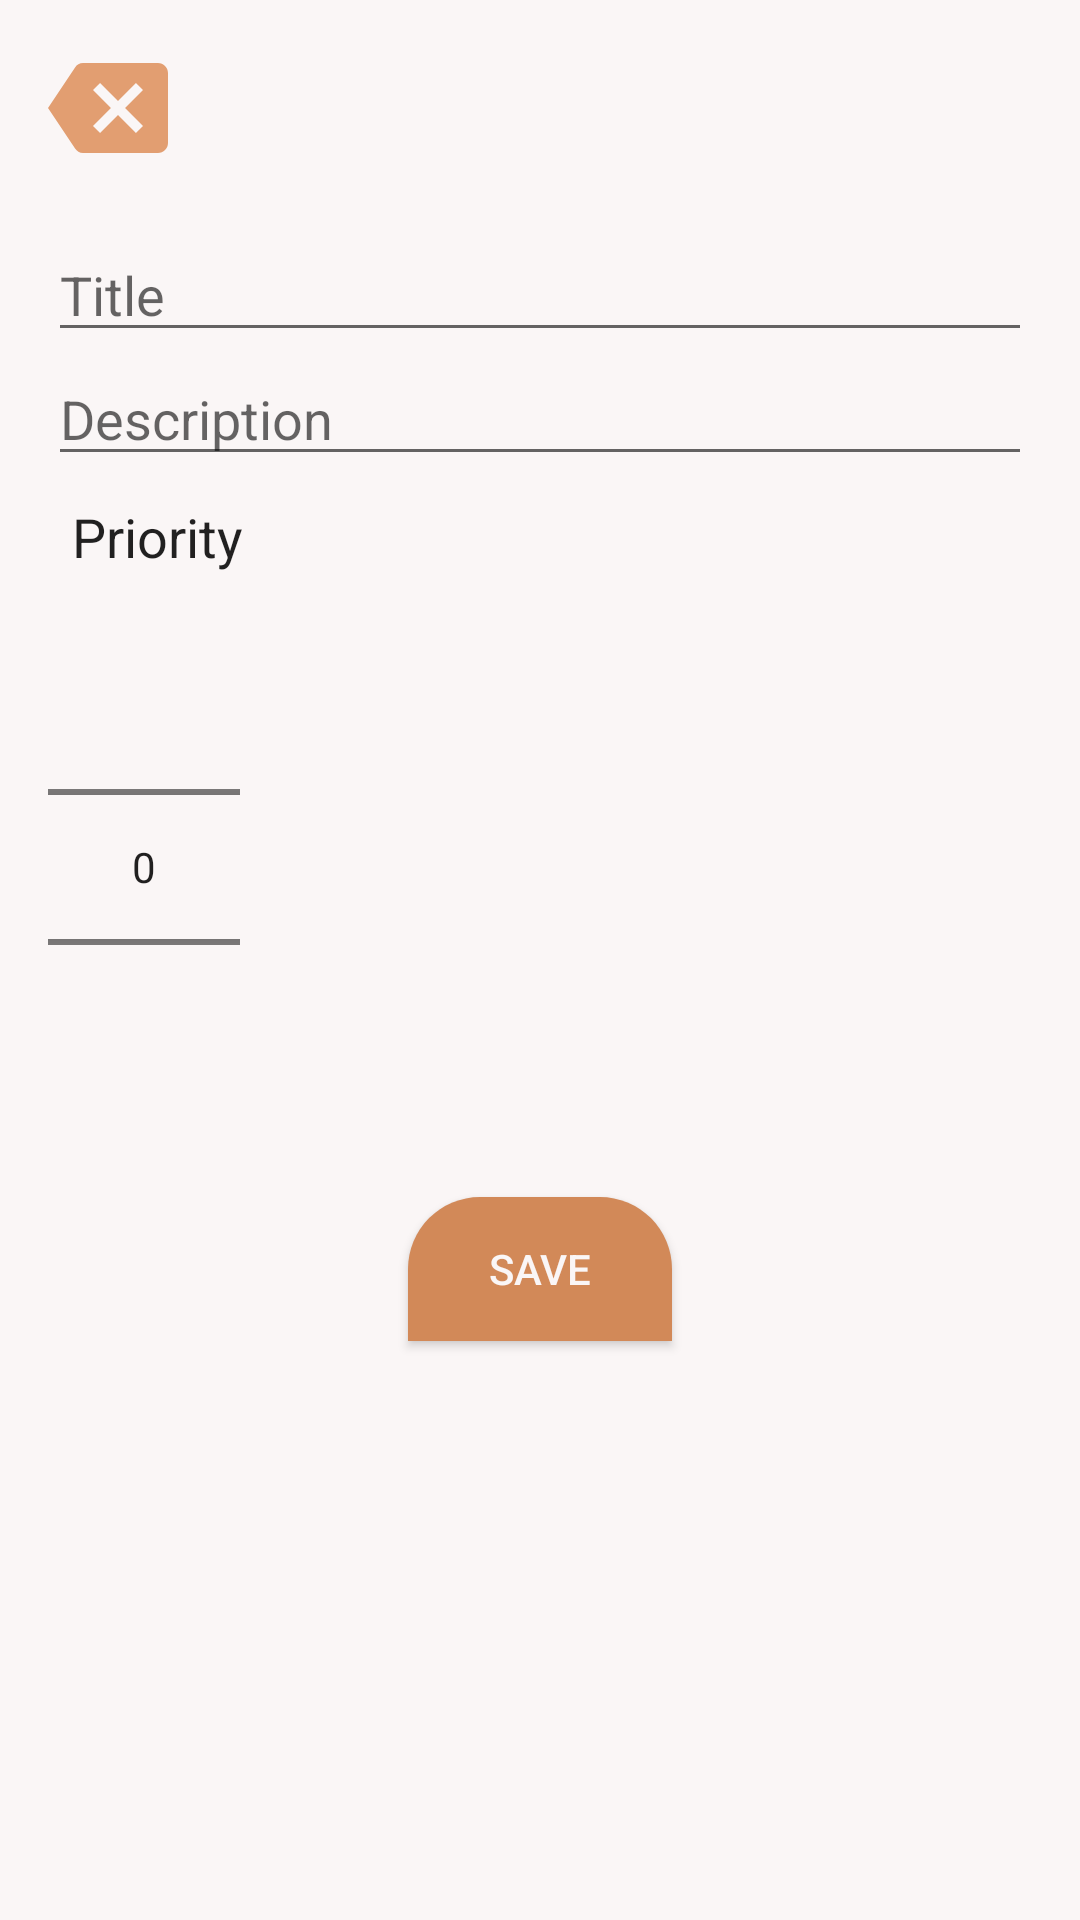

Here is an Android app screen rendered from its layout file. Give the layout XML and the strings, colors and styles it references.
<!-- AndroidManifest.xml: application theme Theme.UTS_TAM -->
<!-- res/layout/activity_main_notes.xml -->
<?xml version="1.0" encoding="utf-8"?>
<LinearLayout xmlns:android="http://schemas.android.com/apk/res/android"
    xmlns:app="http://schemas.android.com/apk/res-auto"
    xmlns:tools="http://schemas.android.com/tools"
    android:layout_width="match_parent"
    android:layout_height="match_parent"
    android:orientation="vertical"
    android:padding="16dp"
    android:background="#FAF6F6"
    tools:context=".MainNotesActivity"
    >

    <Button
        android:layout_width="40dp"
        android:layout_height="40dp"
        android:background="@drawable/ic_backspace"
        android:layout_marginBottom="20dp"/>

    <EditText
        android:id="@+id/edit_text_title"
        android:layout_width="match_parent"
        android:layout_height="wrap_content"
        android:hint="Title"
        android:inputType="text"/>

    <EditText
        android:id="@+id/edit_text_description"
        android:layout_width="match_parent"
        android:layout_height="wrap_content"
        android:hint="Description"
        android:inputType="textMultiLine"/>


    <TextView
        android:layout_width="wrap_content"
        android:layout_height="wrap_content"
        android:text="Priority"
        android:layout_margin="8dp"
        android:textAppearance="@android:style/TextAppearance.Medium"/>

    <NumberPicker
        android:layout_width="wrap_content"
        android:layout_height="wrap_content"
        android:id="@+id/number_picker_priority"/>





<Button
        android:layout_width="wrap_content"
        android:layout_height="wrap_content"
        android:layout_marginTop="20dp"
        android:layout_gravity="center"
        android:text="Save"
        android:textColor="#FAF6F6"
        android:background="@drawable/rounded"/>

</LinearLayout>
<!-- resources referenced by this layout -->
<resources>
  <!-- drawable ic_backspace (drawable) -->
  <vector android:autoMirrored="true" android:height="24dp"
      android:tint="#E29E71" android:viewportHeight="24"
      android:viewportWidth="24" android:width="24dp" xmlns:android="http://schemas.android.com/apk/res/android">
      <path android:fillColor="@android:color/white" android:pathData="M22,3L7,3c-0.69,0 -1.23,0.35 -1.59,0.88L0,12l5.41,8.11c0.36,0.53 0.9,0.89 1.59,0.89h15c1.1,0 2,-0.9 2,-2L24,5c0,-1.1 -0.9,-2 -2,-2zM19,15.59L17.59,17 14,13.41 10.41,17 9,15.59 12.59,12 9,8.41 10.41,7 14,10.59 17.59,7 19,8.41 15.41,12 19,15.59z"/>
  </vector>
  <!-- drawable rounded (drawable) -->
  <?xml version="1.0" encoding="utf-8"?>
  
  <shape xmlns:android="http://schemas.android.com/apk/res/android">
      <solid android:color="#D28958"/>
  
      <corners android:topLeftRadius="24dp"
          android:topRightRadius="24dp"/>
  </shape>
  <style name="Theme.UTS_TAM" parent="Theme.MaterialComponents.DayNight.DarkActionBar">
          
          <item name="colorPrimary">#E29E71</item>
          <item name="colorPrimaryVariant">@color/purple_700</item>
          <item name="colorOnPrimary">@color/white</item>
          
          <item name="colorSecondary">#E29E71</item>
          <item name="colorSecondaryVariant">#E29E71</item>
          <item name="colorOnSecondary">@color/black</item>
          
          <item name="android:statusBarColor" tools:targetApi="l">?attr/colorPrimaryVariant</item>
          
      </style>
  <!-- not gathered from this repository: default colours our renderer supplied (Android Studio template values) -->
  <color name="purple_700">#FF3700B3</color>
  <color name="black">#FF000000</color>
  <color name="white">#FFFFFFFF</color>
</resources>
